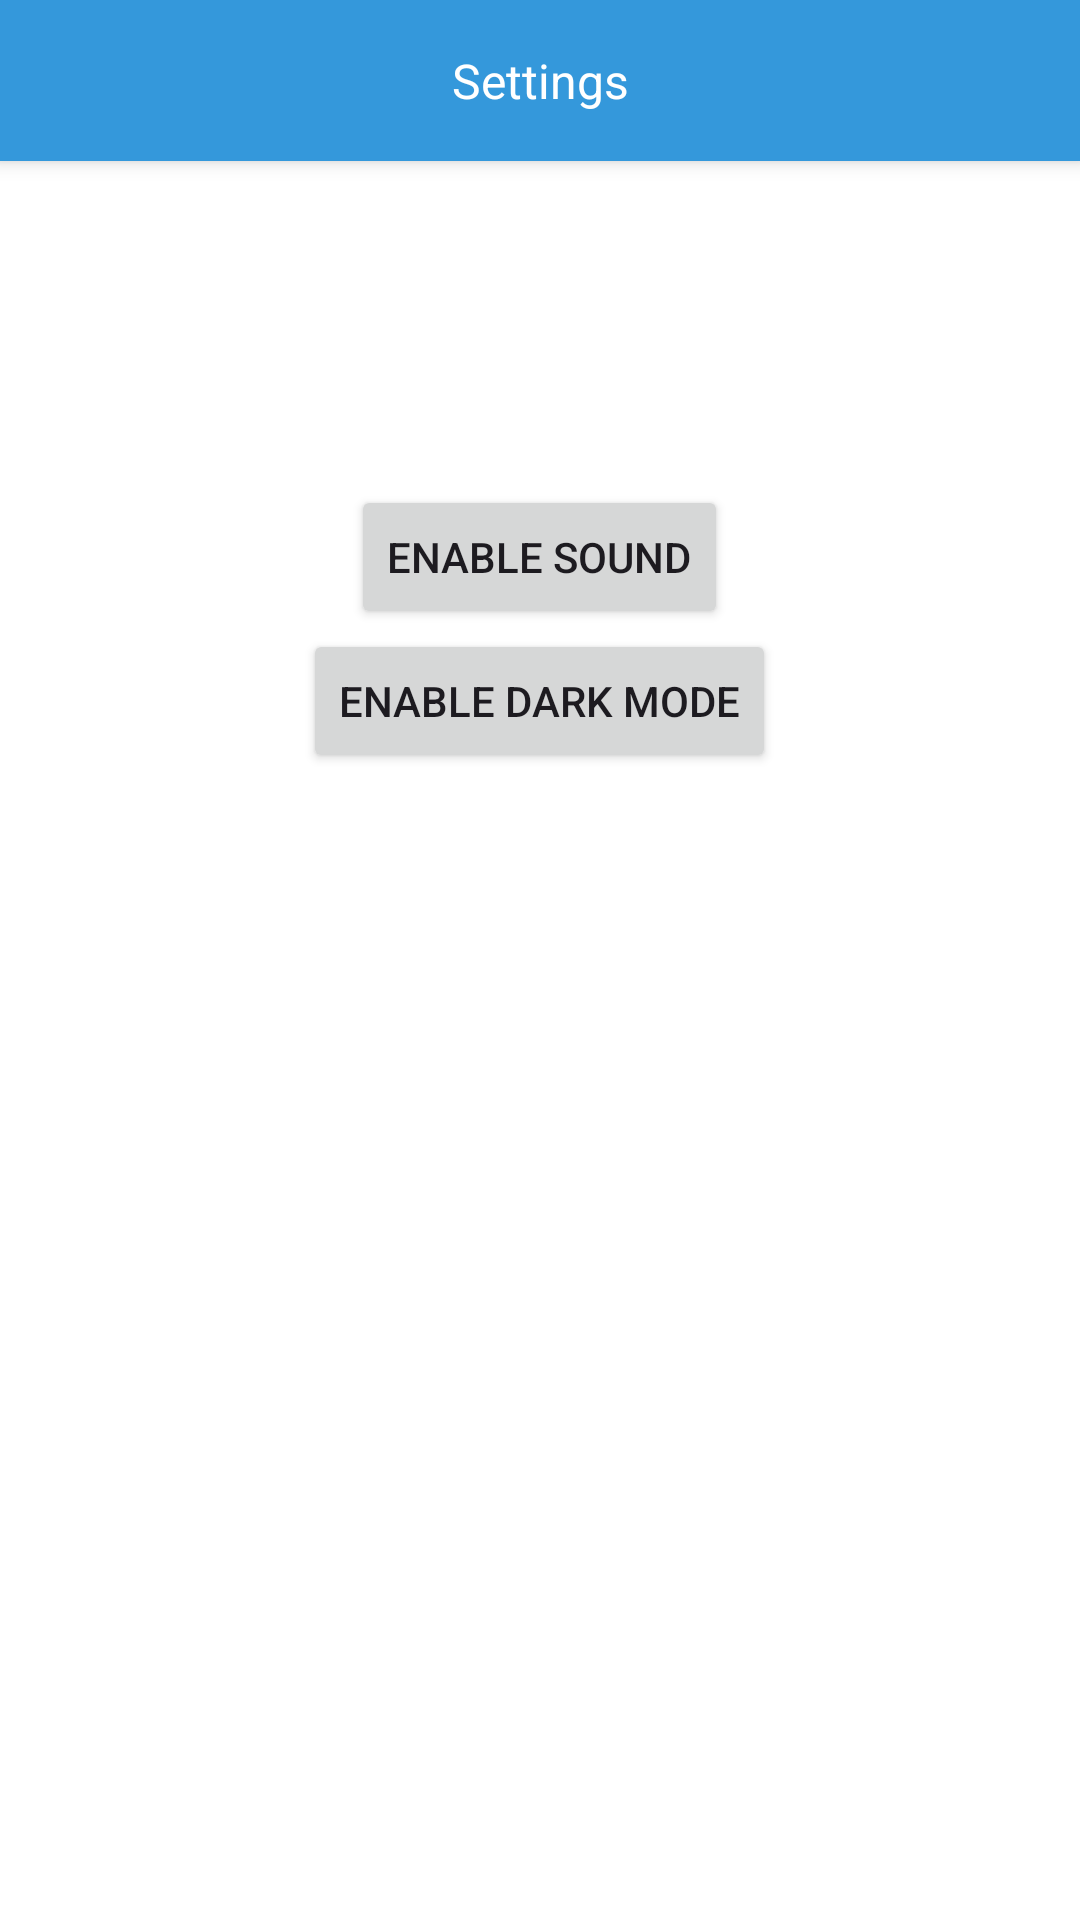

The Android layout XML behind this screen, and the referenced resources:
<!-- AndroidManifest.xml: application theme Theme.TrivItUp -->
<!-- res/layout/activity_setting.xml -->
<RelativeLayout xmlns:android="http://schemas.android.com/apk/res/android"
    android:layout_width="match_parent"
    android:layout_height="match_parent">

    <TextView
        android:id="@+id/titleTextView"
        android:layout_width="match_parent"
        android:layout_height="wrap_content"
        android:layout_marginBottom="8dp"
        android:background="#3498db"
        android:elevation="4dp"
        android:gravity="center"
        android:padding="16dp"
        android:text="Settings"
        android:textColor="#ffffff"
        android:textSize="16sp" />

    <LinearLayout
        android:layout_width="match_parent"
        android:layout_height="wrap_content"
        android:layout_below="@id/titleTextView"
        android:layout_marginTop="100dp"
        android:layout_marginBottom="200dp"
        android:gravity="center"
        android:orientation="vertical">

        <Button
            android:id="@+id/enableSoundButton"
            android:layout_width="wrap_content"
            android:layout_height="wrap_content"
            android:text="Enable Sound" />

        <Button
            android:id="@+id/enableDarkModeButton"
            android:layout_width="wrap_content"
            android:layout_height="wrap_content"
            android:layout_below="@id/enableSoundButton"
            android:text="Enable Dark Mode" />

    </LinearLayout>
</RelativeLayout>
<!-- resources referenced by this layout -->
<resources>
  <style name="Theme.TrivItUp" parent="Base.Theme.TrivItUp" />
  <style name="Base.Theme.TrivItUp" parent="Theme.Material3.DayNight.NoActionBar">
          
          
          <item name="colorPrimary">@color/blue_500</item>
          <item name="colorPrimaryVariant">@color/blue_700</item>
          <item name="colorOnPrimary">@color/white</item>
          
          <item name="colorSecondary">@color/teal_200</item>
          <item name="colorSecondaryVariant">@color/teal_700</item>
          <item name="colorOnSecondary">@color/black</item>
          
          <item name="android:statusBarColor">?attr/colorPrimaryVariant</item>
          
          <item name="android:windowBackground">@color/white</item>
  
      </style>
  <color name="blue_500">#3498db</color>
  <color name="blue_700">#0051c4</color>
  <color name="white">#FFFFFFFF</color>
  <color name="teal_200">#14A6B3</color>
  <color name="teal_700">#10848F</color>
  <color name="black">#FF000000</color>
</resources>
